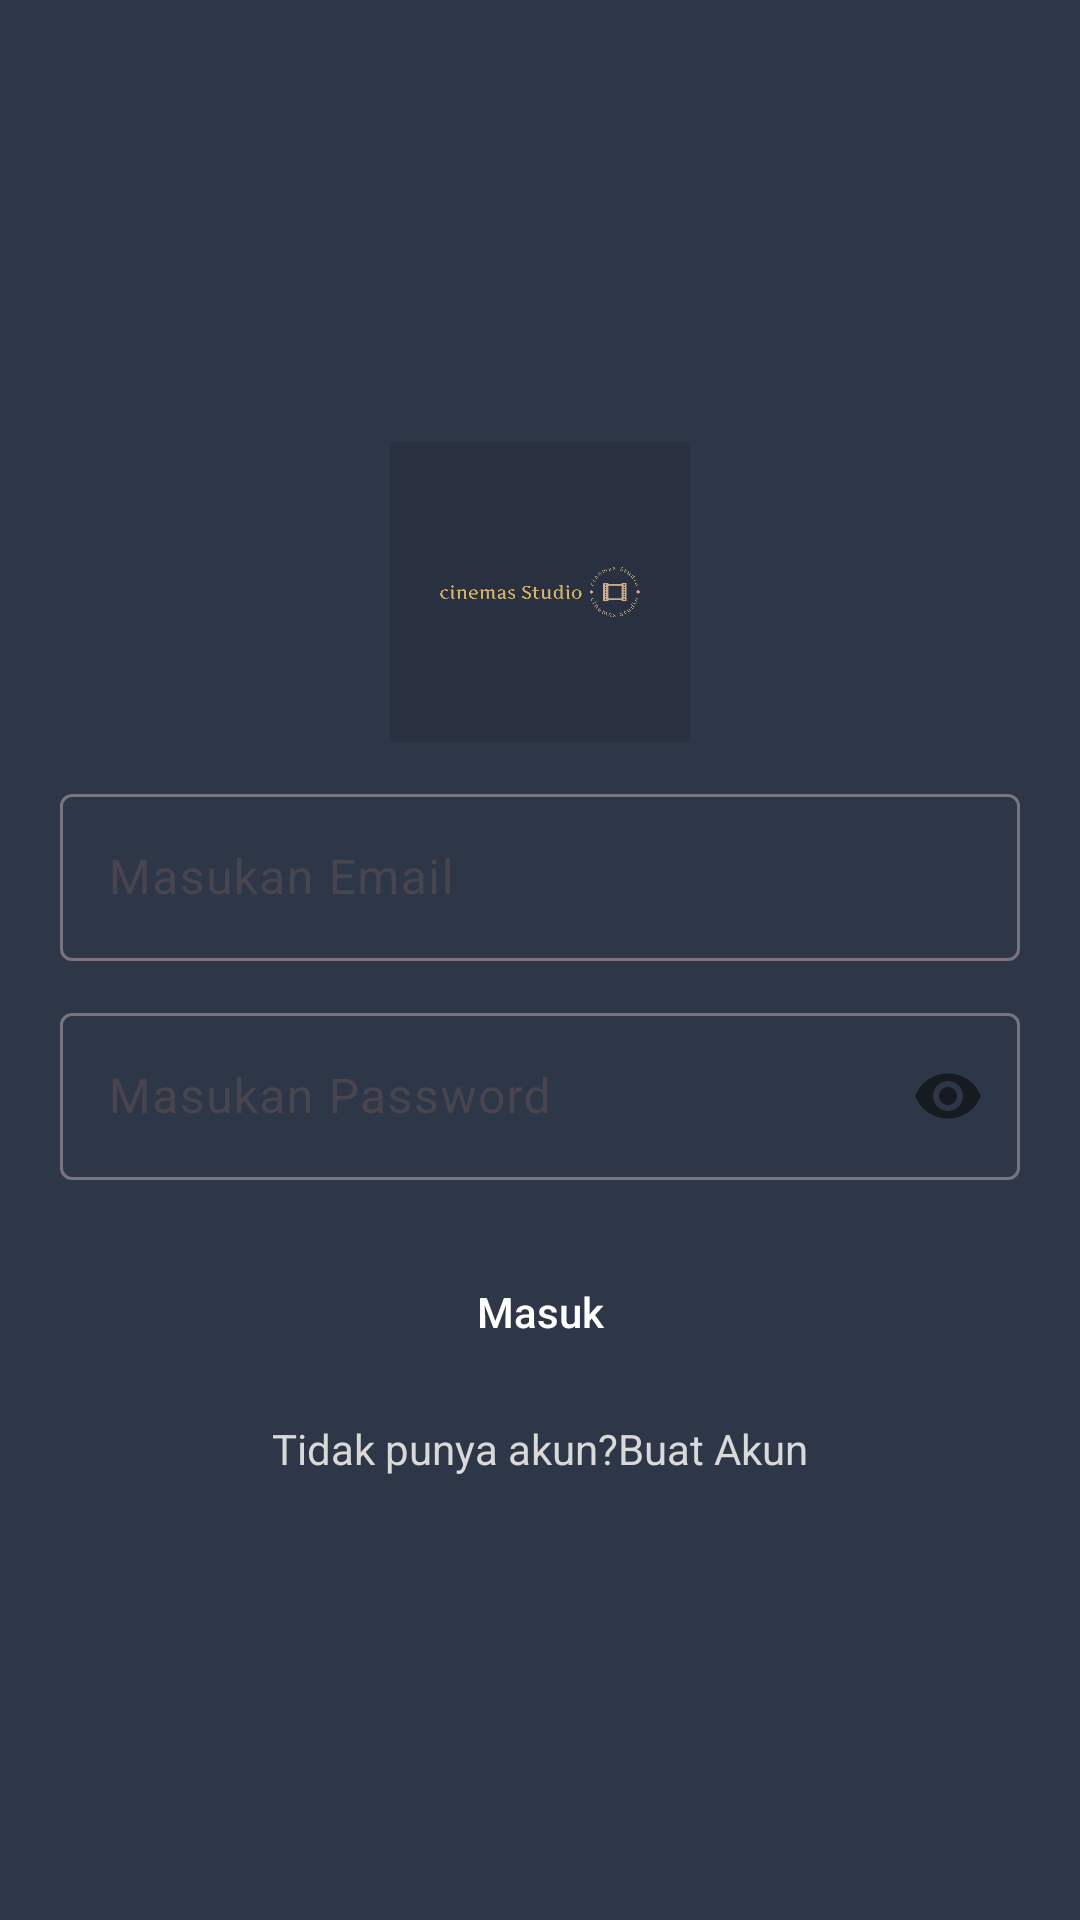

Reconstruct the res/layout file that produces this screen, plus the resources it refers to.
<!-- AndroidManifest.xml: application theme Theme.Bioskop -->
<!-- res/layout/activity_main.xml -->
<?xml version="1.0" encoding="utf-8"?>
<RelativeLayout xmlns:android="http://schemas.android.com/apk/res/android"
    xmlns:app="http://schemas.android.com/apk/res-auto"
    xmlns:tools="http://schemas.android.com/tools"
    android:id="@+id/main"
    android:layout_width="match_parent"
    android:layout_height="match_parent"
    android:background="@color/darkBlue"
    tools:context=".MainActivity">

    <LinearLayout
        android:layout_width="match_parent"
        android:layout_height="match_parent"
        android:orientation="vertical"
        android:gravity="center"
        android:id="@+id/login_content"
        android:layout_marginHorizontal="@dimen/_20dp"
        >

        <ImageView
            android:layout_width="200dp"
            android:layout_height="100dp"
            android:src="@drawable/logo1"
            />

        <com.google.android.material.textfield.TextInputLayout
            android:layout_width="match_parent"
            android:layout_height="wrap_content"
            android:layout_marginTop="@dimen/_12dp"
            >

            <EditText
                android:layout_width="match_parent"
                android:layout_height="wrap_content"
                android:hint="@string/masukan_email"
                android:textColorHint="@color/white"
                android:backgroundTint="@color/grey"
                android:background="@drawable/rounded_corner"
                android:id="@+id/email_input"
                />
        </com.google.android.material.textfield.TextInputLayout>
        <com.google.android.material.textfield.TextInputLayout
            android:layout_width="match_parent"
            android:layout_height="wrap_content"
            android:layout_marginTop="@dimen/_12dp"
            app:passwordToggleEnabled="true"
            >

            <EditText
                android:layout_width="match_parent"
                android:layout_height="wrap_content"
                android:hint="@string/masukan_password"
                android:textColorHint="@color/white"
                android:background="@drawable/rounded_corner"
                android:id="@+id/password_input"
                android:backgroundTint="@color/grey"
                android:inputType="textPassword"
                />
        </com.google.android.material.textfield.TextInputLayout>


        <androidx.appcompat.widget.AppCompatButton
            android:layout_width="match_parent"
            android:layout_height="wrap_content"
            android:background="@drawable/rounded_corner"
            android:backgroundTint="@color/gold"
            android:hint="@string/masuk"
            android:textColorHint="@color/white"
            android:layout_marginTop="@dimen/_20dp"
            android:id="@+id/login"
            />

        <LinearLayout
            android:layout_width="match_parent"
            android:layout_height="wrap_content"
            android:orientation="horizontal"
            android:gravity="center"
            android:layout_marginTop="@dimen/_12dp"
            >
            <TextView
                android:layout_width="wrap_content"
                android:layout_height="wrap_content"
                android:text="@string/tidak_punya_akun"
                android:textColor="@color/grey"
                />
            <TextView
                android:layout_width="wrap_content"
                android:layout_height="wrap_content"
                android:text="@string/buat_akun"
                android:textColor="@color/grey"
                android:id="@+id/register_text"
                />
        </LinearLayout>

    </LinearLayout>

    <ProgressBar
        android:layout_width="wrap_content"
        android:layout_height="wrap_content"
        android:layout_centerInParent="true"
        android:visibility="gone"
        android:id="@+id/progress_login"
        />


</RelativeLayout>
<!-- resources referenced by this layout -->
<resources>
  <color name="darkBlue">#2E3748</color>
  <color name="gold">#D5B263</color>
  <color name="grey">#D9D9D9</color>
  <color name="white">#FFFFFFFF</color>
  <dimen name="_12dp">12dp</dimen>
  <dimen name="_20dp">20dp</dimen>
  <!-- drawable logo1: jpeg bitmap (drawable, 50231 bytes) -->
  <string name="buat_akun">Buat Akun</string>
  <string name="masuk">Masuk</string>
  <string name="masukan_email">Masukan Email</string>
  <string name="masukan_password">Masukan Password</string>
  <string name="tidak_punya_akun">Tidak punya akun? </string>
  <style name="Theme.Bioskop" parent="Base.Theme.Bioskop" />
  <style name="Base.Theme.Bioskop" parent="Theme.Material3.DayNight.NoActionBar">
          
          
      </style>
</resources>
